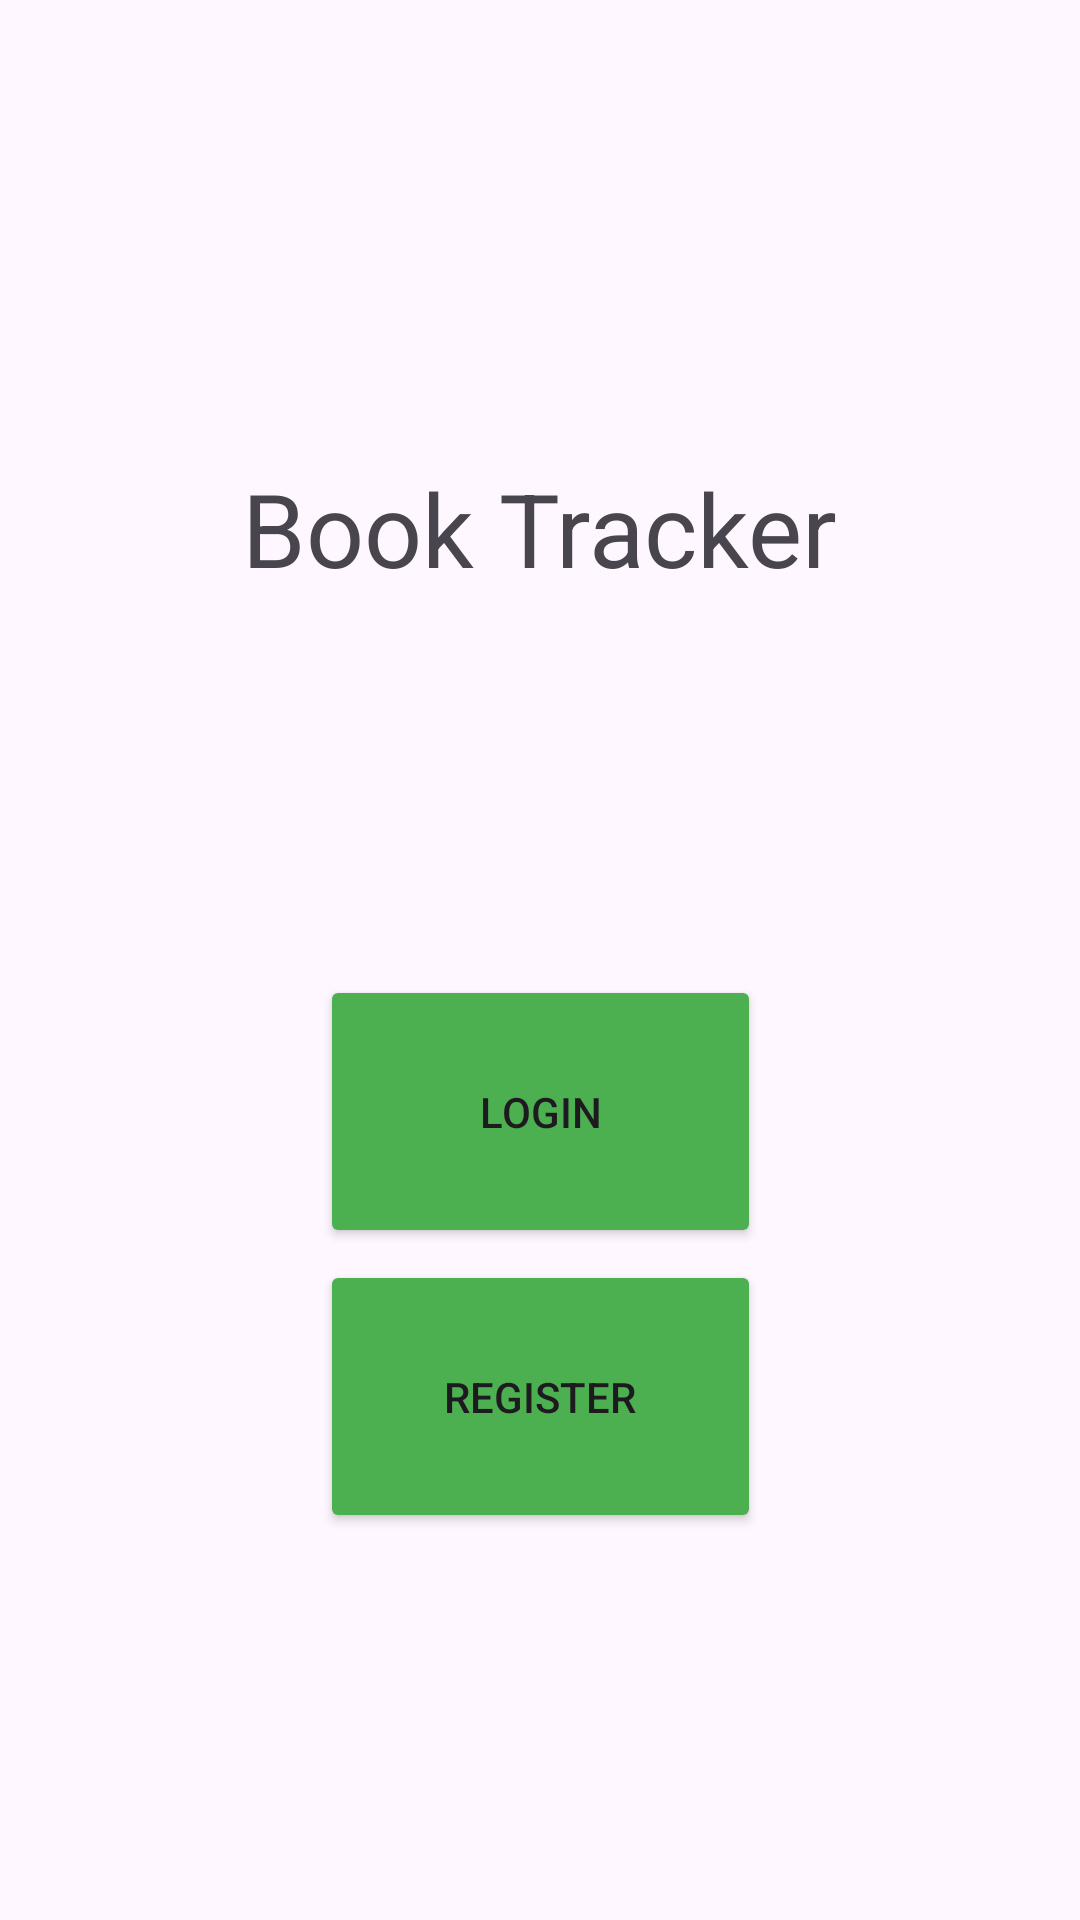

This screen was rendered from an Android layout file. Write that file and the resources it references.
<!-- AndroidManifest.xml: application theme Theme.D424BookTracker -->
<!-- res/layout/activity_main.xml -->
<?xml version="1.0" encoding="utf-8"?>
<androidx.constraintlayout.widget.ConstraintLayout xmlns:android="http://schemas.android.com/apk/res/android"
    xmlns:app="http://schemas.android.com/apk/res-auto"
    xmlns:tools="http://schemas.android.com/tools"
    android:id="@+id/main"
    android:layout_width="match_parent"
    android:layout_height="match_parent"
    tools:context=".UI.MainActivity">

    <TextView
        android:layout_width="wrap_content"
        android:layout_height="wrap_content"
        android:text="Book Tracker"
        android:textSize="34sp"
        app:layout_constraintBottom_toBottomOf="parent"
        app:layout_constraintEnd_toEndOf="parent"
        app:layout_constraintHorizontal_bias="0.5"
        app:layout_constraintStart_toStartOf="parent"
        app:layout_constraintTop_toTopOf="parent"
        app:layout_constraintVertical_bias="0.258" />

    <Button
        android:id="@+id/button"
        android:layout_width="147dp"
        android:layout_height="91dp"
        android:layout_marginBottom="129dp"
        android:backgroundTint="#4CAF50"
        android:text="Register"
        app:layout_constraintBottom_toBottomOf="parent"
        app:layout_constraintEnd_toEndOf="parent"
        app:layout_constraintHorizontal_bias="0.5"
        app:layout_constraintStart_toStartOf="parent" />

    <Button
        android:id="@+id/login"
        android:layout_width="147dp"
        android:layout_height="91dp"
        android:layout_marginBottom="224dp"
        android:backgroundTint="#4CAF50"
        android:text="Login"
        app:layout_constraintBottom_toBottomOf="parent"
        app:layout_constraintEnd_toEndOf="parent"
        app:layout_constraintStart_toStartOf="parent" />

</androidx.constraintlayout.widget.ConstraintLayout>
<!-- resources referenced by this layout -->
<resources>
  <style name="Theme.D424BookTracker" parent="Base.Theme.D308Planner" />
  <style name="Base.Theme.D308Planner" parent="Theme.Material3.DayNight">
          
          
      </style>
</resources>
